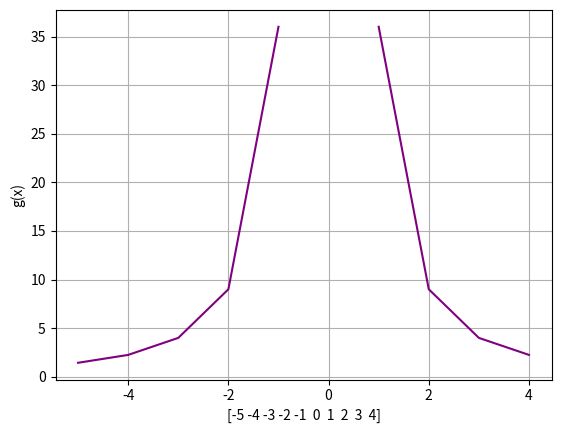

The matplotlib source for this figure:
import numpy as np
from matplotlib import pyplot as plt

def g(x):
    if x is not 0:
        return (6/x)**2
    if x is None:
        return 1

x=np.array(range(-5,5))
print(x)
y=[ g(a) for a in x ]
print(y)
plt.xlabel(x)
plt.ylabel('g(x)')
plt.grid()

plt.plot(x,g(x),color='purple')